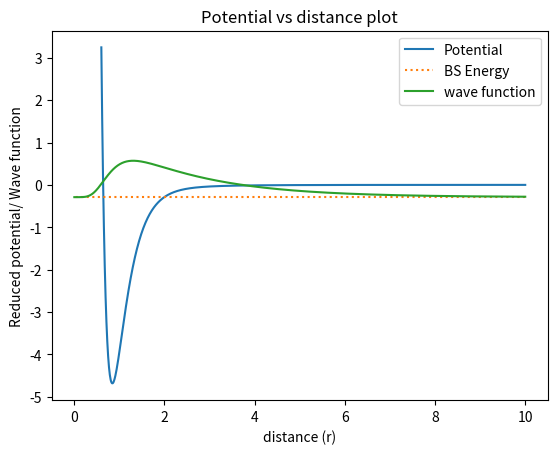

Write Python code to recreate this figure.
import matplotlib.pyplot as plt
import numpy as np

#defining the potential
def v_pot(r):
    x=0.7*r

    v=-0.5041*np.exp(-x)/x - 79.530227*np.exp(-4*x)/x + 312.4307*np.exp(-7*x)/x
    return v

x1=np.linspace(0.6,10,1000)

v_min= np.min(v_pot(x1))

x=np.array([])


#shooting ---------------------------------------------------------------------------------

y_min= 1000 #arbitrary large garbage value

e_min= v_min
e_max=-0.00
tol=0.01
#loop
count=0
y_min0=0
y_min=100000 #arbitary large garbage value

e1=-0.30
e2=-0.28
while True:
   
    e=(e1 + e2)/2 

    def f(x,t):
        return (v_pot(t)-e)*x
    
    # Initial conditions kept const for the rest of the problem
    ti = 10
    tf = 0.001
    x0 = 0.01
    v0 = -np.sqrt(abs(e))*x0 #arbitarary value just effect the normalization

    # Define the fourth-order Runge-Kutta method
    # N is the number of time division
    def runge_kutta(f,N):
        dt = (tf - ti) / N
        t = np.linspace(ti, tf, N)
        x = np.zeros(N)
        v = np.zeros(N)
        #initial conditions
        x[0] = x0 
        v[0] = v0
        for i in range(1, N):
            #the coefficients of rk 4 method
            # change in position is a linear function of v so the coeff are written accordingly
            # change in velocity depends on the positions
            k1x = dt * v[i-1]  
            k1v = dt * f(x[i-1],t[i-1])
            k2x = dt * (v[i-1] + 0.5 * k1v)
            k2v = dt * f(x[i-1] + 0.5 * k1x,t[i-1])
            k3x = dt * (v[i-1] + 0.5 * k2v)
            k3v = dt * f(x[i-1] + 0.5 * k2x,t[i-1])
            k4x = dt * (v[i-1] + k3v)
            k4v = dt * f(x[i-1] + k3x,t[i-1])

            x[i] = x[i-1] + (1/6) * (k1x + 2 * k2x + 2 * k3x + k4x) # change of position    
            #change of velocity depending on the position (k(n) are function of position)
            v[i] = v[i-1] + (1/6) * (k1v + 2 * k2v + 2 * k3v + k4v) 
        return t, x, v


    # Define the number of mesh points
    x, y, z = runge_kutta(f,1000)

    #finding the minimum energy and error
    if y[-1]>0:
        e1=e
    elif y[-1]<0:
        e2=e
    if abs(y[-1])<=0.001:
        print('Bound state energy = ',e)
        break



print('The minimum value of the potential is = ',v_min)
plt.plot(x1,v_pot(x1),label = 'Potential')
plt.plot(x,np.ones_like(x)*e,ls=':',label='BS Energy')
plt.plot(x,y+np.ones_like(x)*e,label= 'wave function')
plt.title("Potential vs distance plot")
plt.xlabel('distance (r)')
plt.ylabel('Reduced potential/ Wave function')
plt.legend()
plt.show()


